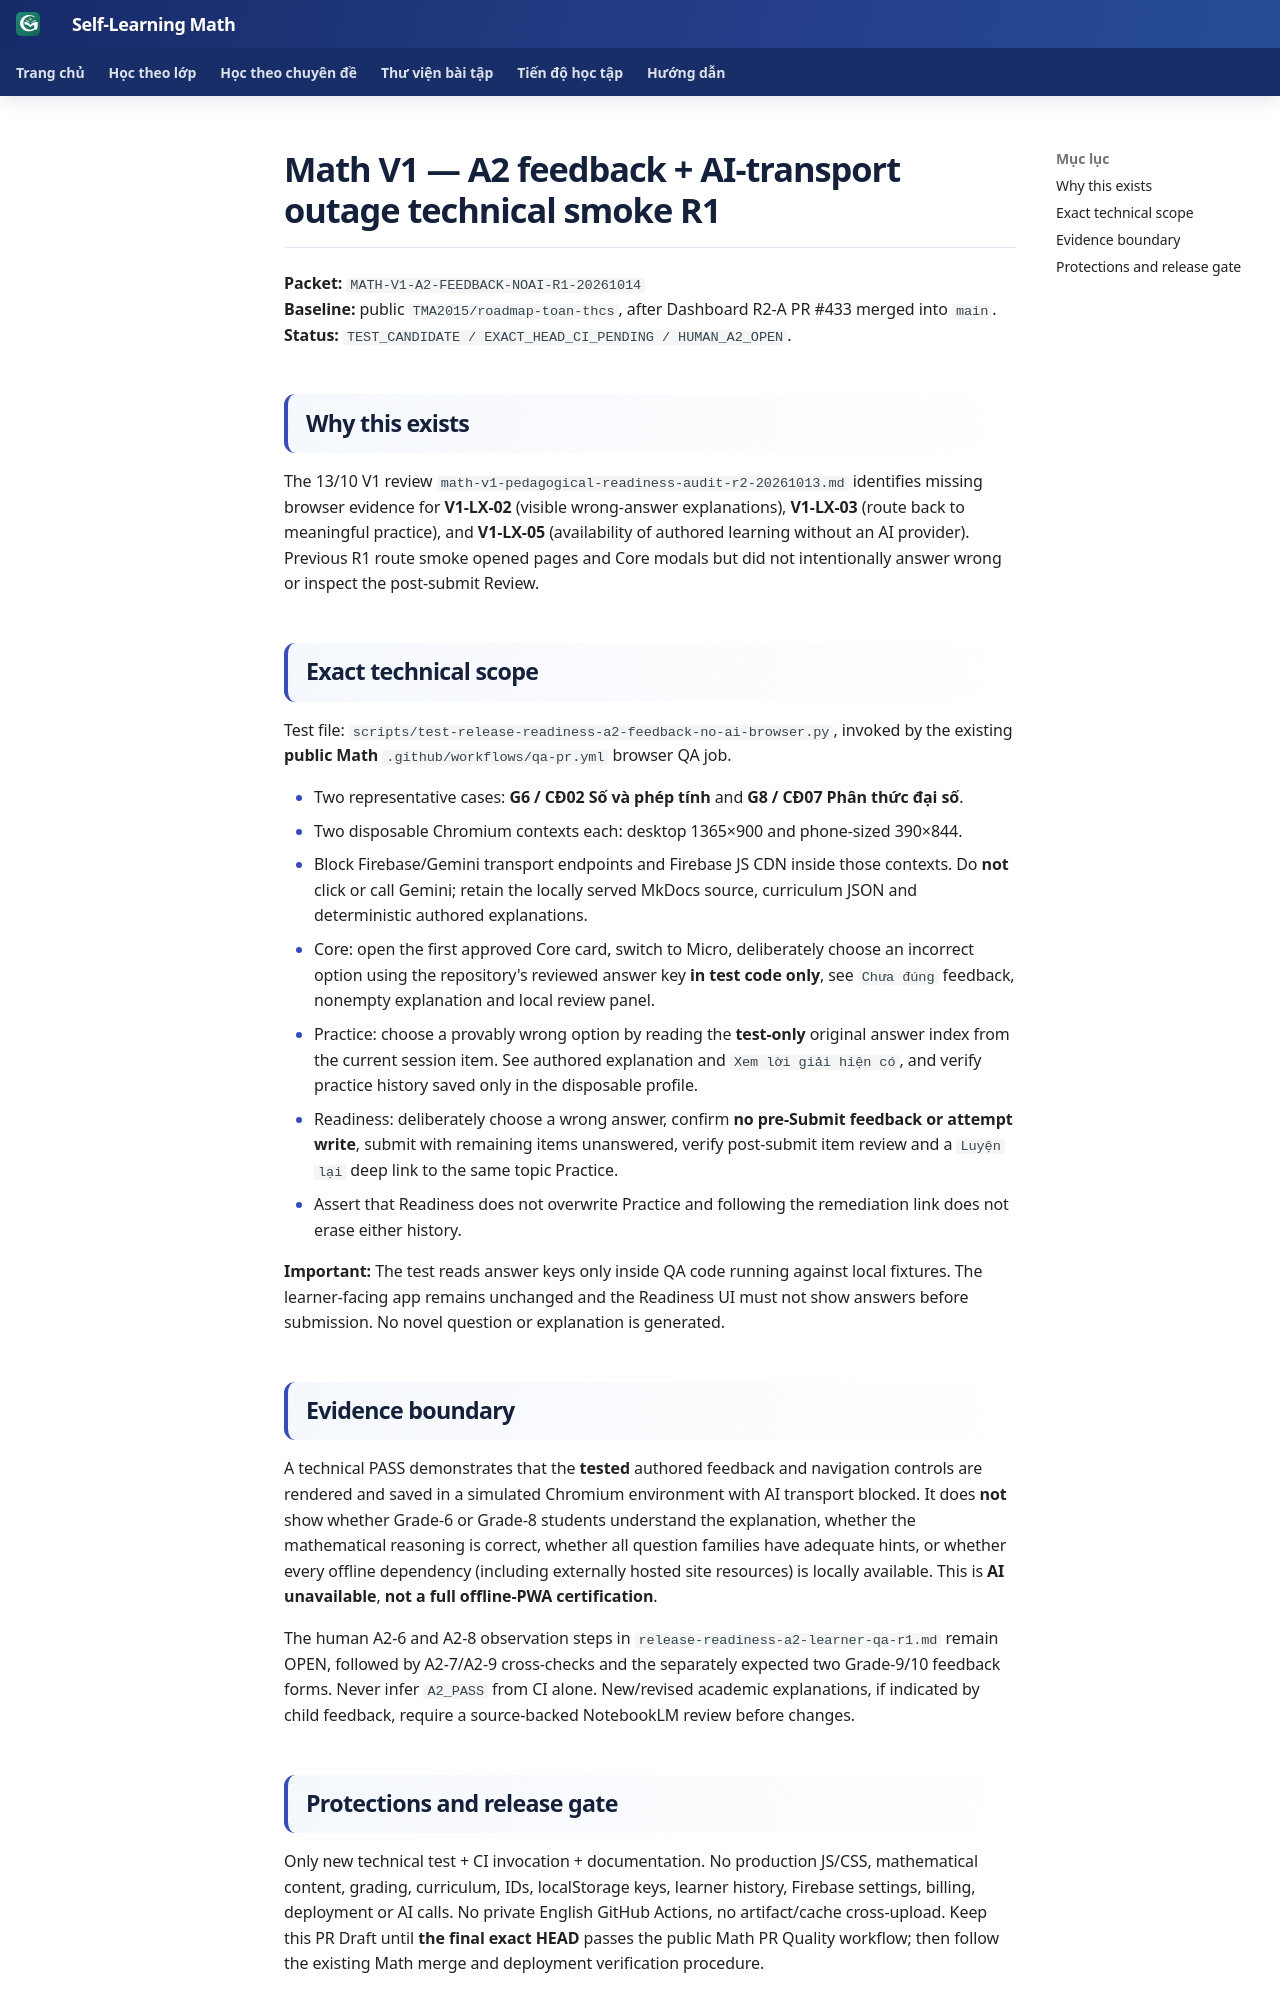

repository: TMA2015/roadmap-toan-thcs · page: collaboration/math-v1-a2-feedback-noai-technical-smoke-r1/index.html · generator: mkdocs

# Math V1 — A2 feedback + AI-transport outage technical smoke R1

**Packet:** `MATH-V1-A2-FEEDBACK-NOAI-R1-20261014`  
**Baseline:** public `TMA2015/roadmap-toan-thcs`, after Dashboard R2-A PR #433 merged into `main`.  
**Status:** `TEST_CANDIDATE / EXACT_HEAD_CI_PENDING / HUMAN_A2_OPEN`.

## Why this exists

The 13/10 V1 review `math-v1-pedagogical-readiness-audit-r2-20261013.md` identifies missing browser evidence for **V1-LX-02** (visible wrong-answer explanations), **V1-LX-03** (route back to meaningful practice), and **V1-LX-05** (availability of authored learning without an AI provider). Previous R1 route smoke opened pages and Core modals but did not intentionally answer wrong or inspect the post-submit Review.

## Exact technical scope

Test file: `scripts/test-release-readiness-a2-feedback-no-ai-browser.py`, invoked by the existing **public Math** `.github/workflows/qa-pr.yml` browser QA job.

- Two representative cases: **G6 / CĐ02 Số và phép tính** and **G8 / CĐ07 Phân thức đại số**.
- Two disposable Chromium contexts each: desktop 1365×900 and phone-sized 390×844.
- Block Firebase/Gemini transport endpoints and Firebase JS CDN inside those contexts. Do **not** click or call Gemini; retain the locally served MkDocs source, curriculum JSON and deterministic authored explanations.
- Core: open the first approved Core card, switch to Micro, deliberately choose an incorrect option using the repository's reviewed answer key **in test code only**, see `Chưa đúng` feedback, nonempty explanation and local review panel.
- Practice: choose a provably wrong option by reading the **test-only** original answer index from the current session item. See authored explanation and `Xem lời giải hiện có`, and verify practice history saved only in the disposable profile.
- Readiness: deliberately choose a wrong answer, confirm **no pre-Submit feedback or attempt write**, submit with remaining items unanswered, verify post-submit item review and a `Luyện lại` deep link to the same topic Practice.
- Assert that Readiness does not overwrite Practice and following the remediation link does not erase either history.

**Important:** The test reads answer keys only inside QA code running against local fixtures. The learner-facing app remains unchanged and the Readiness UI must not show answers before submission. No novel question or explanation is generated.

## Evidence boundary

A technical PASS demonstrates that the **tested** authored feedback and navigation controls are rendered and saved in a simulated Chromium environment with AI transport blocked. It does **not** show whether Grade-6 or Grade-8 students understand the explanation, whether the mathematical reasoning is correct, whether all question families have adequate hints, or whether every offline dependency (including externally hosted site resources) is locally available. This is **AI unavailable**, **not a full offline-PWA certification**.

The human A2-6 and A2-8 observation steps in `release-readiness-a2-learner-qa-r1.md` remain OPEN, followed by A2-7/A2-9 cross-checks and the separately expected two Grade-9/10 feedback forms. Never infer `A2_PASS` from CI alone. New/revised academic explanations, if indicated by child feedback, require a source-backed NotebookLM review before changes.
